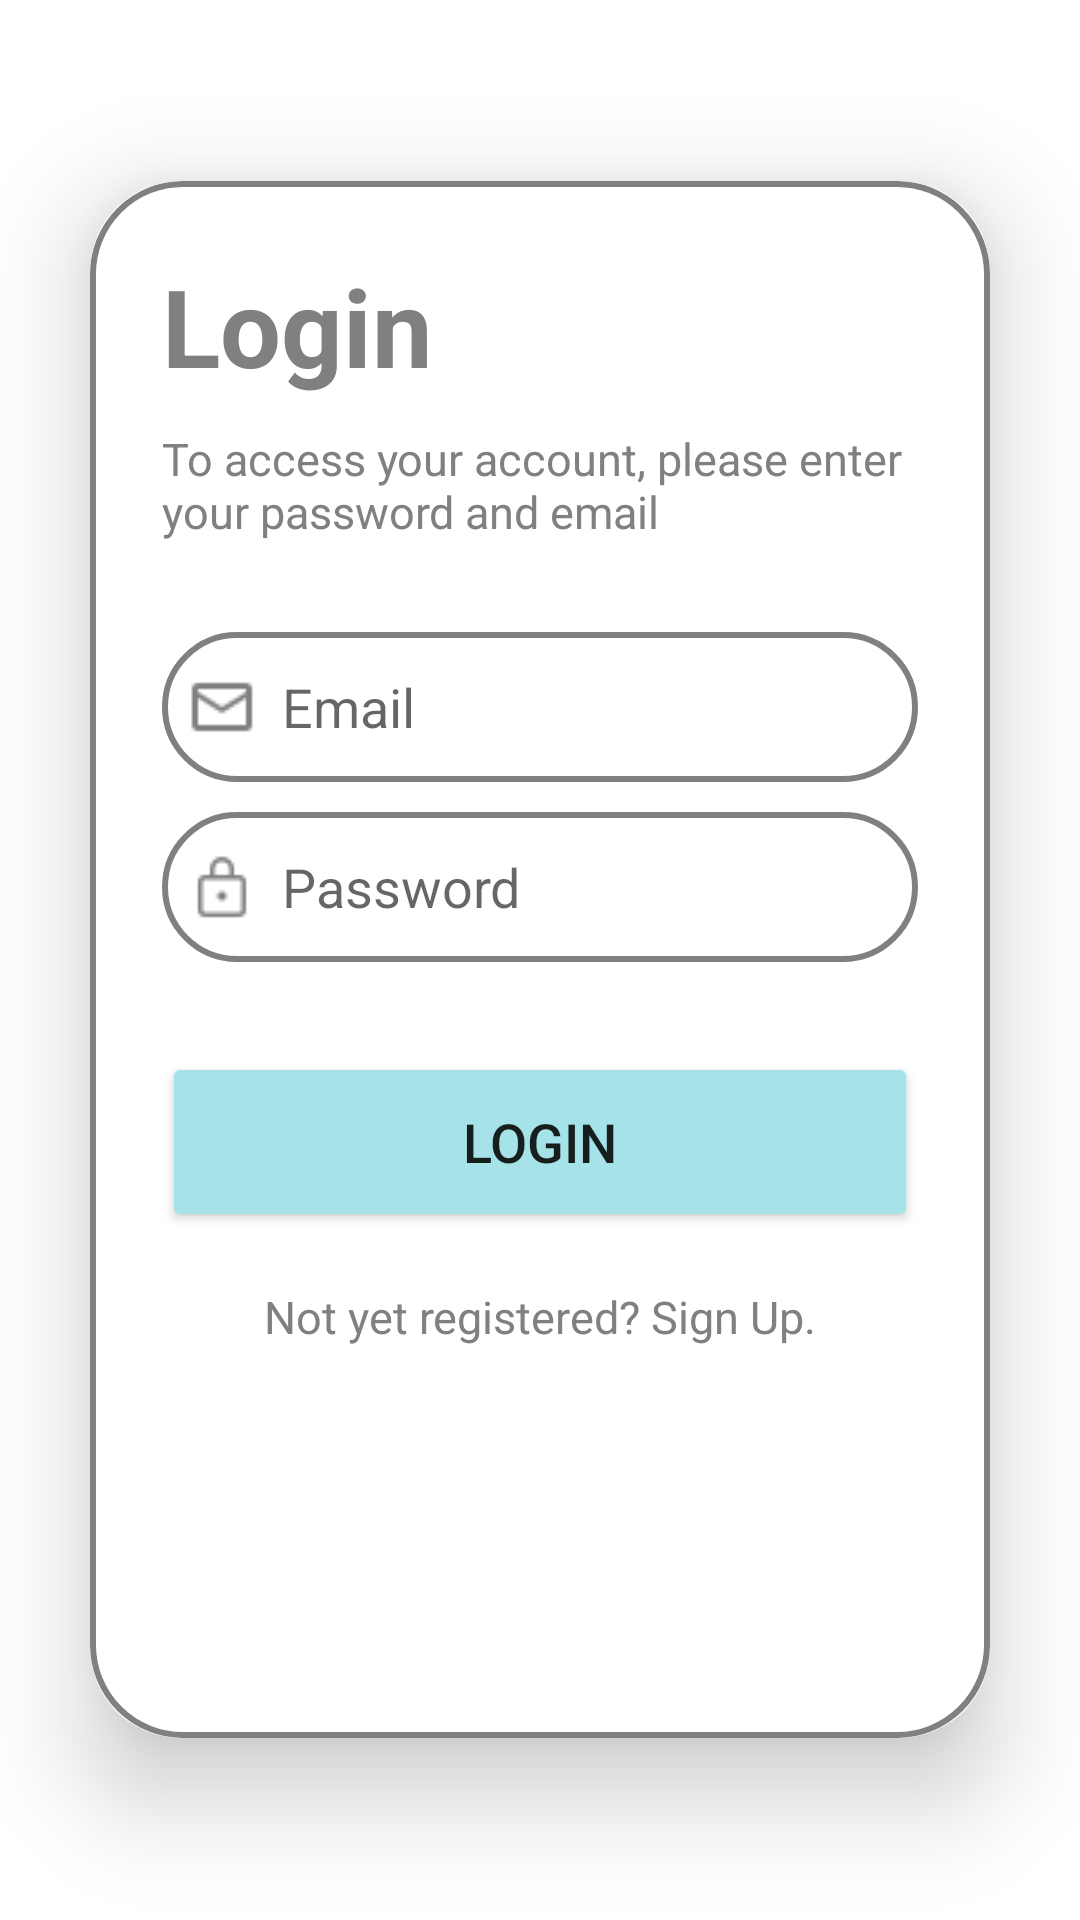

Here is an Android app screen rendered from its layout file. Give the layout XML and the strings, colors and styles it references.
<!-- AndroidManifest.xml: application theme Theme.SignupLoginRealtime -->
<!-- res/layout/activity_login.xml -->
<?xml version="1.0" encoding="utf-8"?>
<LinearLayout
    xmlns:android="http://schemas.android.com/apk/res/android"
    xmlns:app="http://schemas.android.com/apk/res-auto"
    xmlns:tools="http://schemas.android.com/tools"
    android:layout_width="match_parent"
    android:layout_height="match_parent"
    android:orientation="vertical"
    android:gravity="center"
    tools:context=".LoginActivity">

    <androidx.cardview.widget.CardView
        android:layout_width="match_parent"
        android:layout_height="wrap_content"
        android:layout_margin="30dp"
        app:cardCornerRadius="30dp"
        app:cardElevation="20dp">

        <LinearLayout
            android:layout_width="match_parent"
            android:layout_height="519dp"
            android:layout_gravity="center_horizontal"
            android:background="@drawable/grey_border"
            android:orientation="vertical"
            android:padding="24dp">

            <TextView
                android:layout_width="match_parent"
                android:layout_height="wrap_content"
                android:text="Login"
                android:textColor="@color/grey"
                android:textSize="36sp"
                android:textStyle="bold" />

            <TextView
                android:layout_width="match_parent"
                android:layout_height="wrap_content"
                android:layout_gravity="center"
                android:layout_marginTop="10dp"
                android:text="To access your account, please enter your password and email"
                android:textColor="@color/grey"
                android:textSize="15sp" />

            <EditText
                android:id="@+id/login_email"
                android:layout_width="match_parent"
                android:layout_height="50dp"
                android:layout_marginTop="30dp"
                android:background="@drawable/grey_border"
                android:drawableLeft="@drawable/email_icon"
                android:drawablePadding="8dp"
                android:hint="Email"
                android:padding="8dp"
                android:textColor="@color/black" />

            <EditText
                android:id="@+id/login_password"
                android:layout_width="match_parent"
                android:layout_height="50dp"
                android:layout_marginTop="10dp"
                android:background="@drawable/grey_border"
                android:drawableLeft="@drawable/lock_icon"
                android:drawablePadding="8dp"
                android:hint="Password"
                android:inputType="textPassword"
                android:padding="8dp"
                android:textColor="@color/black" />

            <Button
                android:id="@+id/login_button"
                android:layout_width="match_parent"
                android:layout_height="60dp"
                android:layout_marginTop="30dp"
                android:backgroundTint="@color/Blue1"
                android:text="Login"
                android:textSize="18sp"
                app:cornerRadius="20dp" />

            <TextView
                android:id="@+id/signupRedirectText"
                android:layout_width="wrap_content"
                android:layout_height="wrap_content"
                android:layout_gravity="center"
                android:layout_marginTop="10dp"
                android:padding="8dp"
                android:text="Not yet registered? Sign Up."
                android:textColor="@color/grey"
                android:textSize="15sp" />

        </LinearLayout>

    </androidx.cardview.widget.CardView>

</LinearLayout>
<!-- resources referenced by this layout -->
<resources>
  <color name="Blue1">#A6E3E9</color>
  <color name="black">#FF000000</color>
  <color name="grey">#808080</color>
  <!-- drawable email_icon: png bitmap (drawable, 327 bytes) -->
  <!-- drawable grey_border (drawable) -->
  <?xml version="1.0" encoding="utf-8"?>
  <shape xmlns:android="http://schemas.android.com/apk/res/android"
      android:shape="rectangle">
  
      <stroke
          android:width="2dp"
          android:color="@color/grey"/> 
  
      <corners
          android:radius="30dp"/>
  </shape>
  <!-- drawable lock_icon: png bitmap (drawable, 314 bytes) -->
  <style name="Theme.SignupLoginRealtime" parent="Theme.MaterialComponents.DayNight.DarkActionBar">
          
          <item name="colorPrimary">@color/Blue1</item>
          <item name="colorPrimaryVariant">@color/Blue1</item>
          <item name="colorOnPrimary">@color/black</item>
          
          <item name="colorSecondary">@color/teal_200</item>
          <item name="colorSecondaryVariant">@color/teal_700</item>
          <item name="colorOnSecondary">@color/white</item>
          
          <item name="android:statusBarColor">?attr/colorPrimaryVariant</item>
          
      </style>
  <color name="teal_200">#FF03DAC5</color>
  <color name="teal_700">#FF018786</color>
  <color name="white">#FFFFFFFF</color>
</resources>
